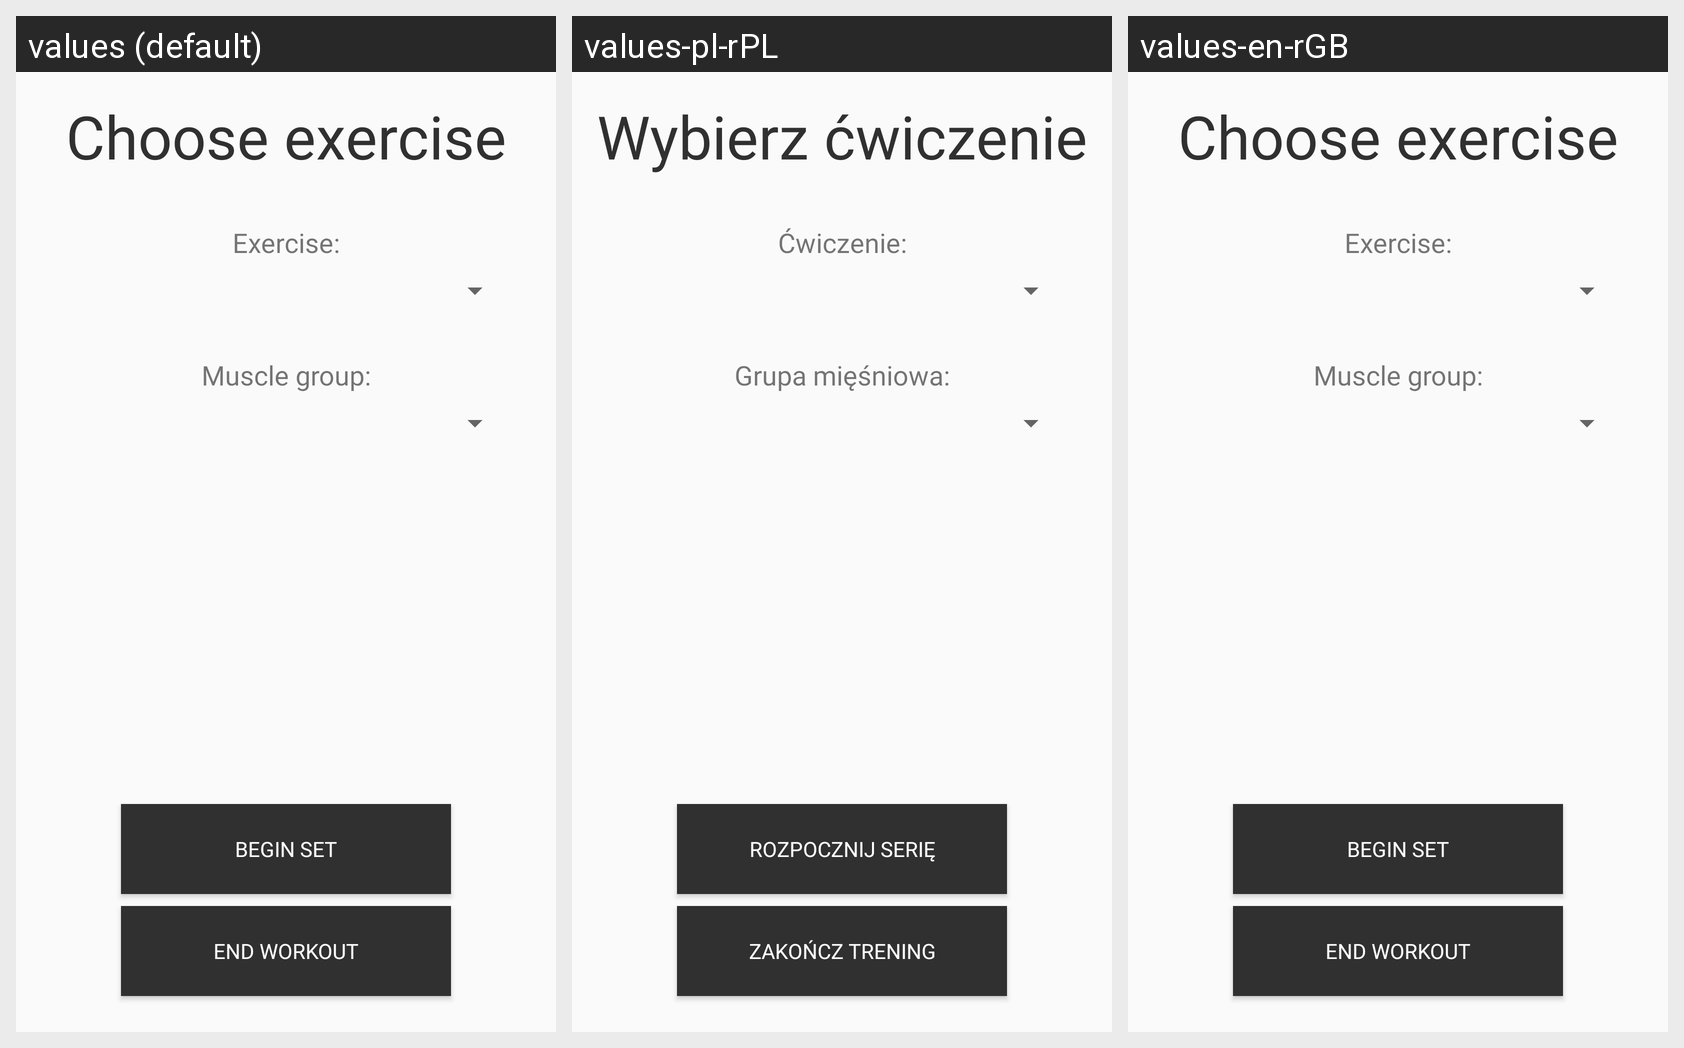

For this localized Android screen grid, give each drawn string resource with its value in every locale shown.
Android screen res/layout/activity_choose_excercise.xml rendered under 3 locales, left to right: values (default), values-pl-rPL, values-en-rGB. Device: Nexus 5 (rendered at 1080×1920; each locale shown at half size, 540×960, under a caption strip naming it); theme AppTheme.
Strings drawn on this screen, with the default value and each locale's value (text and hints the layout hard-codes, and strings that could not be matched under every locale, appear in the picture but are not listed):

choose_exercise
  values: Choose exercise
  values-pl-rPL: Wybierz ćwiczenie
  values-en-rGB: Choose exercise

muscle_group_colon
  values: Muscle group:
  values-pl-rPL: Grupa mięśniowa:
  values-en-rGB: Muscle group:

exercise_colon
  values: Exercise:
  values-pl-rPL: Ćwiczenie:
  values-en-rGB: Exercise:

begin_set
  values: Begin set
  values-pl-rPL: Rozpocznij serię
  values-en-rGB: Begin set

end_workout
  values: End workout
  values-pl-rPL: Zakończ trening
  values-en-rGB: End workout
